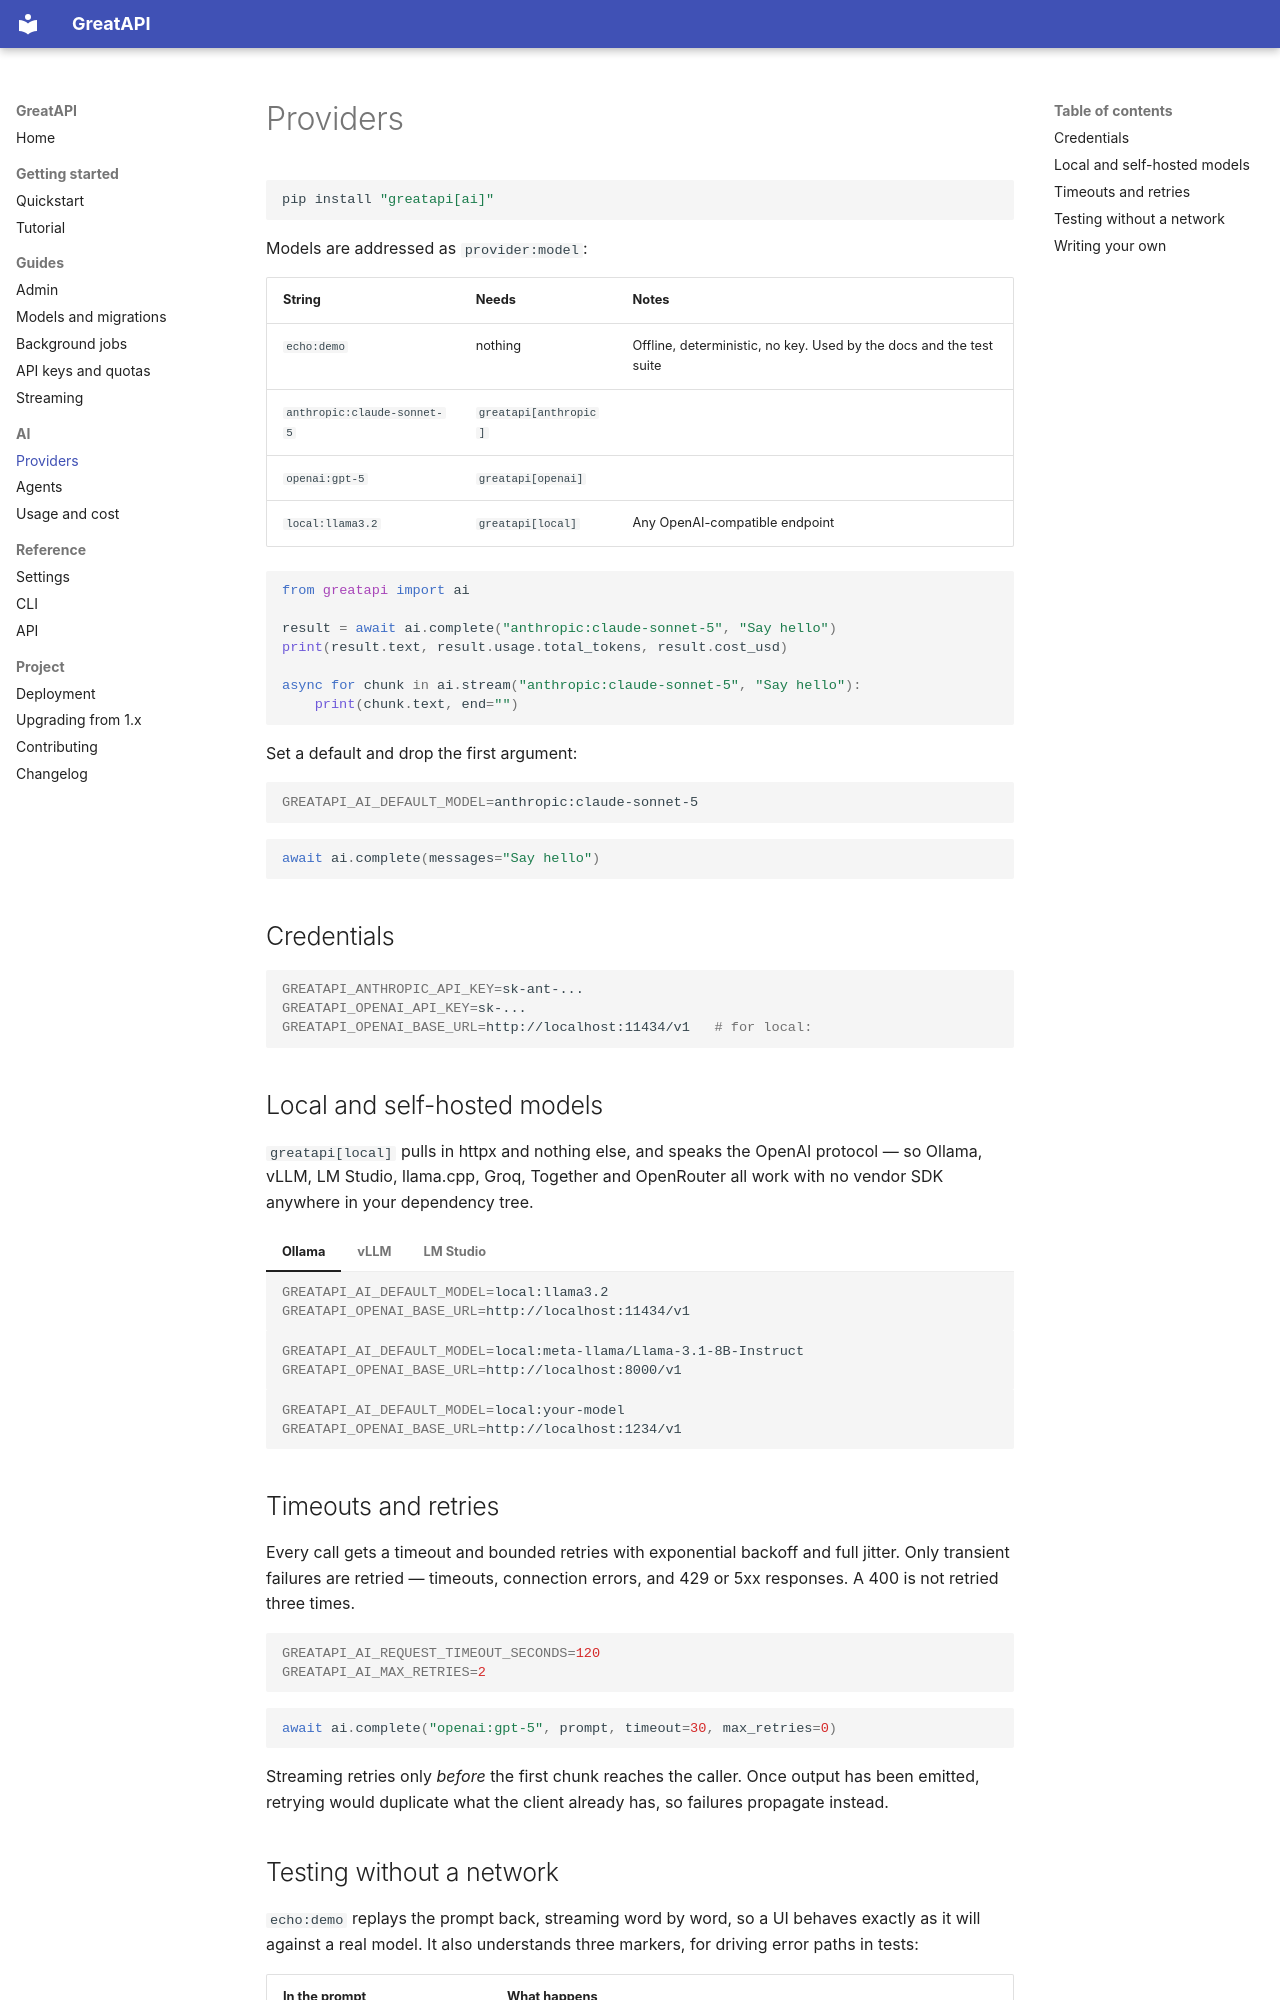

repository: sahajrajmalla/greatapi · page: ai/providers/index.html · generator: mkdocs

# Providers

```bash
pip install "greatapi[ai]"
```

Models are addressed as `provider:model`:

| String | Needs | Notes |
|---|---|---|
| `echo:demo` | nothing | Offline, deterministic, no key. Used by the docs and the test suite |
| `anthropic:claude-sonnet-5` | `greatapi[anthropic]` | |
| `openai:gpt-5` | `greatapi[openai]` | |
| `local:llama3.2` | `greatapi[local]` | Any OpenAI-compatible endpoint |

```python
from greatapi import ai

result = await ai.complete("anthropic:claude-sonnet-5", "Say hello")
print(result.text, result.usage.total_tokens, result.cost_usd)

async for chunk in ai.stream("anthropic:claude-sonnet-5", "Say hello"):
    print(chunk.text, end="")
```

Set a default and drop the first argument:

```bash
GREATAPI_AI_DEFAULT_MODEL=anthropic:claude-sonnet-5
```

```python
await ai.complete(messages="Say hello")
```

## Credentials

```bash
GREATAPI_ANTHROPIC_API_KEY=sk-ant-...
GREATAPI_OPENAI_API_KEY=sk-...
GREATAPI_OPENAI_BASE_URL=http://localhost:11434/v1   # for local:
```

## Local and self-hosted models

`greatapi[local]` pulls in httpx and nothing else, and speaks the OpenAI
protocol — so Ollama, vLLM, LM Studio, llama.cpp, Groq, Together and OpenRouter
all work with no vendor SDK anywhere in your dependency tree.

=== "Ollama"

    ```bash
    GREATAPI_AI_DEFAULT_MODEL=local:llama3.2
    GREATAPI_OPENAI_BASE_URL=http://localhost:11434/v1
    ```

=== "vLLM"

    ```bash
    GREATAPI_AI_DEFAULT_MODEL=local:meta-llama/Llama-3.1-8B-Instruct
    GREATAPI_OPENAI_BASE_URL=http://localhost:8000/v1
    ```

=== "LM Studio"

    ```bash
    GREATAPI_AI_DEFAULT_MODEL=local:your-model
    GREATAPI_OPENAI_BASE_URL=http://localhost:1234/v1
    ```

## Timeouts and retries

Every call gets a timeout and bounded retries with exponential backoff and full
jitter. Only transient failures are retried — timeouts, connection errors, and
429 or 5xx responses. A 400 is not retried three times.

```bash
GREATAPI_AI_REQUEST_TIMEOUT_SECONDS=120
GREATAPI_AI_MAX_RETRIES=2
```

```python
await ai.complete("openai:gpt-5", prompt, timeout=30, max_retries=0)
```

Streaming retries only *before* the first chunk reaches the caller. Once output
has been emitted, retrying would duplicate what the client already has, so
failures propagate instead.
